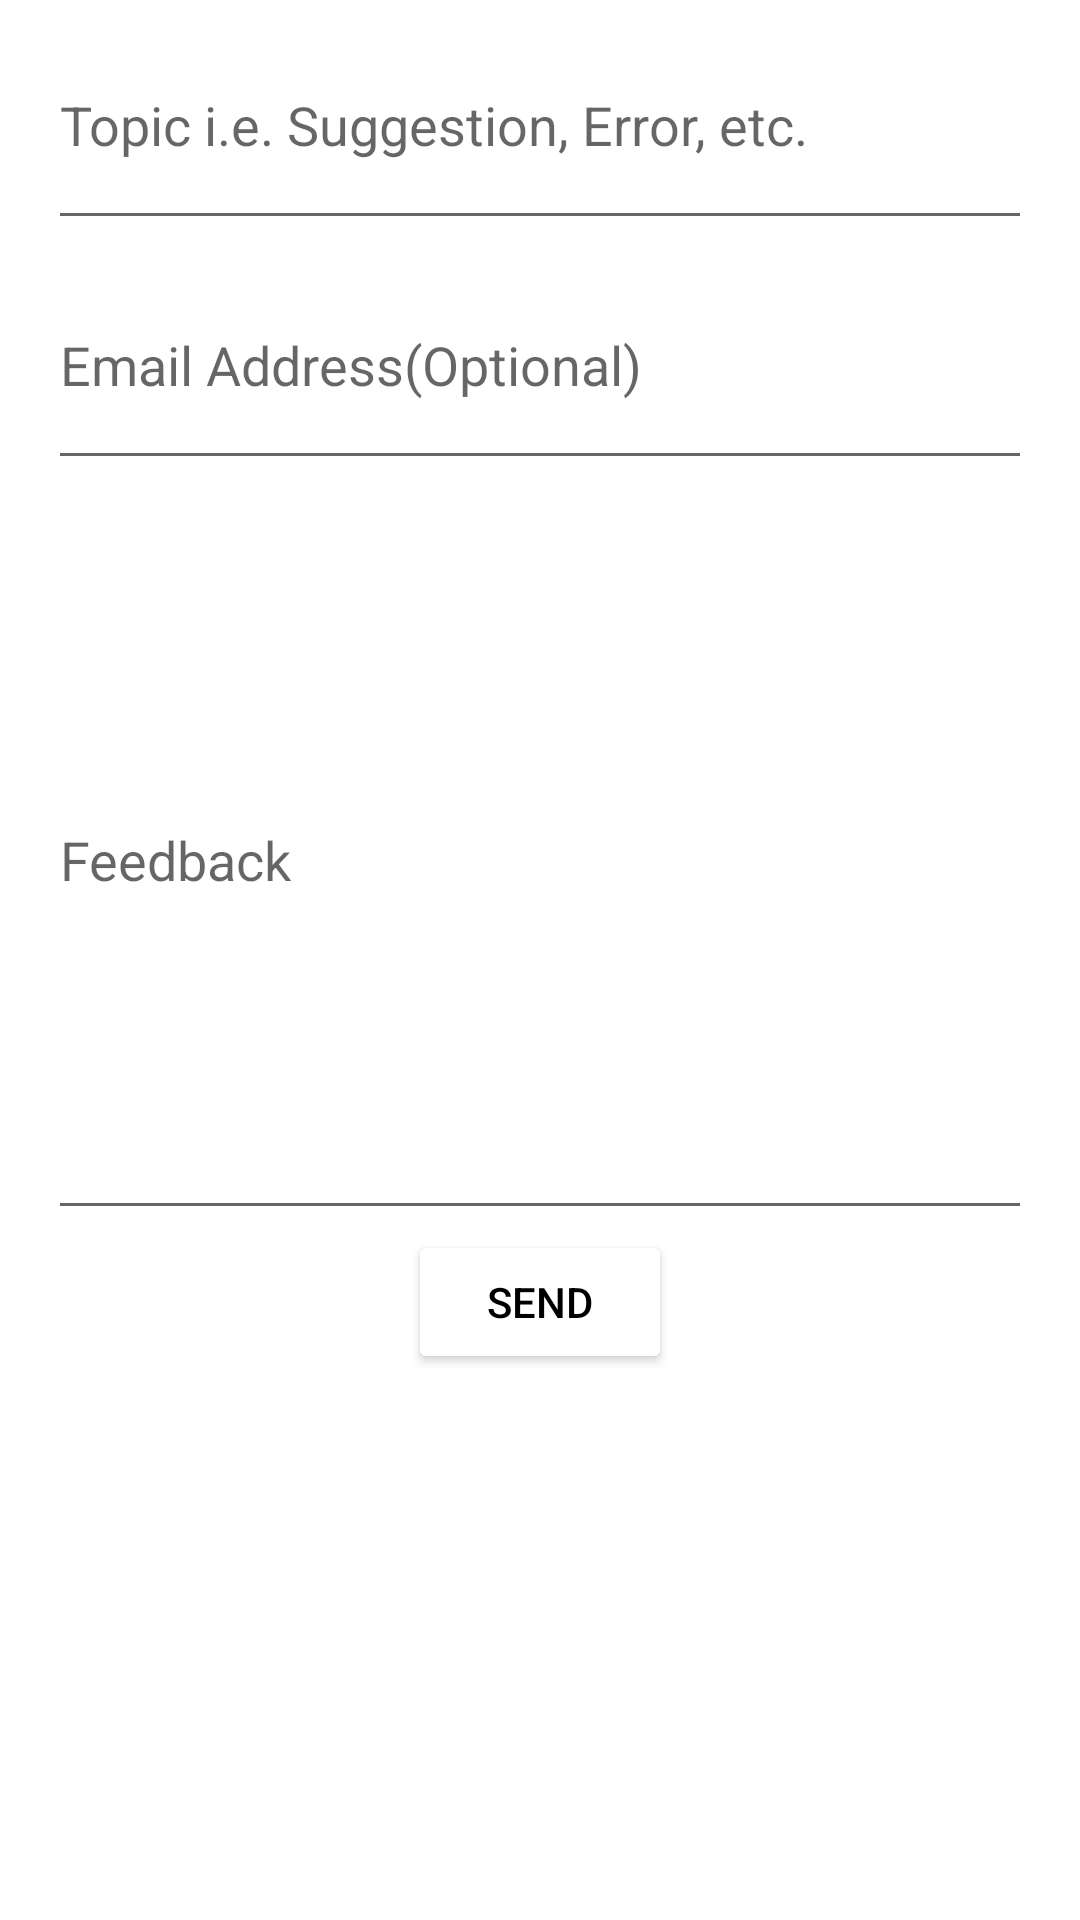

Produce the Android XML layout that renders to this screen, including the resource entries it uses.
<!-- AndroidManifest.xml: application theme splash_screen -->
<!-- res/layout/activity_feedback.xml -->
<?xml version="1.0" encoding="utf-8"?>
<LinearLayout xmlns:android="http://schemas.android.com/apk/res/android"
    xmlns:app="http://schemas.android.com/apk/res-auto"
    xmlns:tools="http://schemas.android.com/tools"
    android:layout_width="match_parent"
    android:layout_height="match_parent"
    tools:context=".FeedbackActivity"
    android:orientation="vertical"
    android:layout_margin="16dp">

    <com.google.android.material.textfield.TextInputEditText
        android:id="@+id/topicFA"
        android:layout_width="match_parent"
        android:layout_height="80dp"
        android:hint="@string/topic_feedback"
        android:gravity="center|start"
        android:inputType="textEmailSubject"
        android:layout_marginHorizontal="16dp"/>

    <com.google.android.material.textfield.TextInputEditText
        android:id="@+id/emailFA"
        android:layout_width="match_parent"
        android:layout_height="80dp"
        android:hint="@string/email_feedback"
        android:gravity="center|start"
        android:inputType="textEmailAddress"
        android:layout_marginHorizontal="16dp"/>

    <com.google.android.material.textfield.TextInputEditText
        android:id="@+id/feedbackMsgFA"
        android:layout_width="match_parent"
        android:layout_height="250dp"
        android:hint="@string/feedback"
        android:gravity="center|start"
        android:layout_marginHorizontal="16dp"/>
    <Button
        android:id="@+id/sendBtnFA"
        android:layout_width="wrap_content"
        android:layout_height="wrap_content"
        android:backgroundTint="@color/white"
        android:layout_gravity="center"
        android:text="@string/send"
        android:textColor="@color/black"
        android:layout_marginHorizontal="16dp"/>
    
</LinearLayout>
<!-- resources referenced by this layout -->
<resources>
  <color name="black">#FF000000</color>
  <color name="white">#FFFFFFFF</color>
  <string name="email_feedback">Email Address(Optional)</string>
  <string name="feedback">Feedback</string>
  <string name="send">Send</string>
  <string name="topic_feedback">Topic i.e. Suggestion, Error, etc.</string>
  <style name="splash_screen" parent="Theme.MaterialComponents.Light.NoActionBar">
          <item name="android:windowBackground">@drawable/splash_screen</item>
      </style>
  <!-- drawable splash_screen (drawable) -->
  <?xml version="1.0" encoding="utf-8"?>
  <layer-list xmlns:android="http://schemas.android.com/apk/res/android">
      <item android:drawable="@color/white"/>
      <item android:drawable="@drawable/melody_icon_splash_screen" android:gravity="center"/>
  </layer-list>
</resources>
